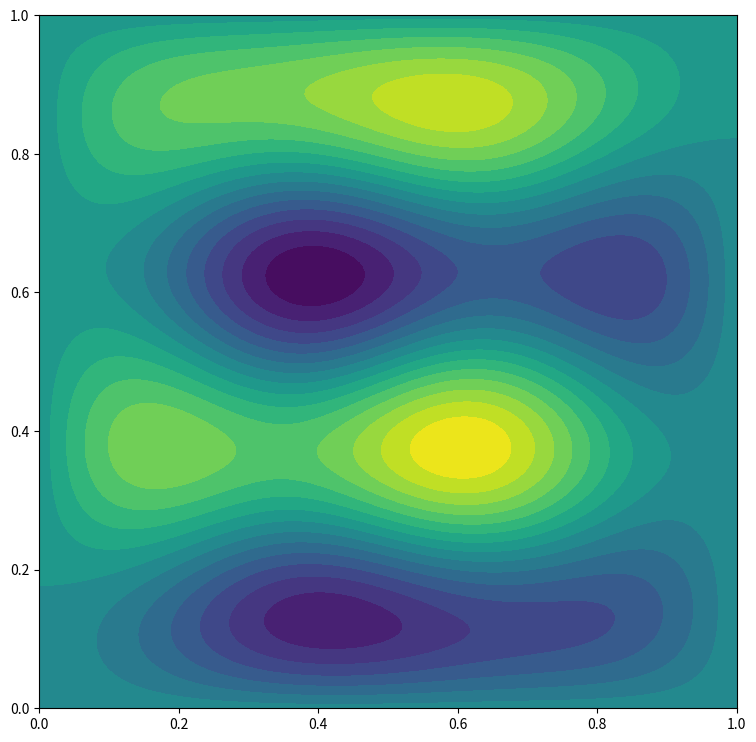

This chart was generated by the following Python code:
import numpy as np
from scipy.sparse.linalg import eigsh
from scipy.sparse.linalg import eigs
import matplotlib.pyplot as plt
from matplotlib import animation
from mpl_toolkits.mplot3d import Axes3D
from matplotlib.animation import PillowWriter
from scipy import sparse
N=150
L=1.0
ds=L/(N-1)
x=np.linspace(0,L,N)
X,Y=np.meshgrid(np.linspace(0,1,N,dtype=float),np.linspace(0,1,N,dtype=float))

def getv(x,y):
    return np.zeros_like(x)

V_grid=getv(X,Y)
diag=np.ones([N])
diags=np.array([diag,-2*diag,diag])
D=sparse.spdiags(diags,np.array([-1,0,1]),N,N)
T=-1/2*sparse.kronsum(D,D)
U=sparse.diags(V_grid.reshape(N**2),(0))
H=T+U
eigenvalues,eigenvectors=eigsh(H,k=10,which="SM")

def gete(n):
    return eigenvectors.T[n].reshape((N,N))
plt.figure(figsize=(9,9))
plt.contourf(X,Y,gete(8),20)
plt.savefig('eigenstate_3.png', dpi=150)
plt.show()
